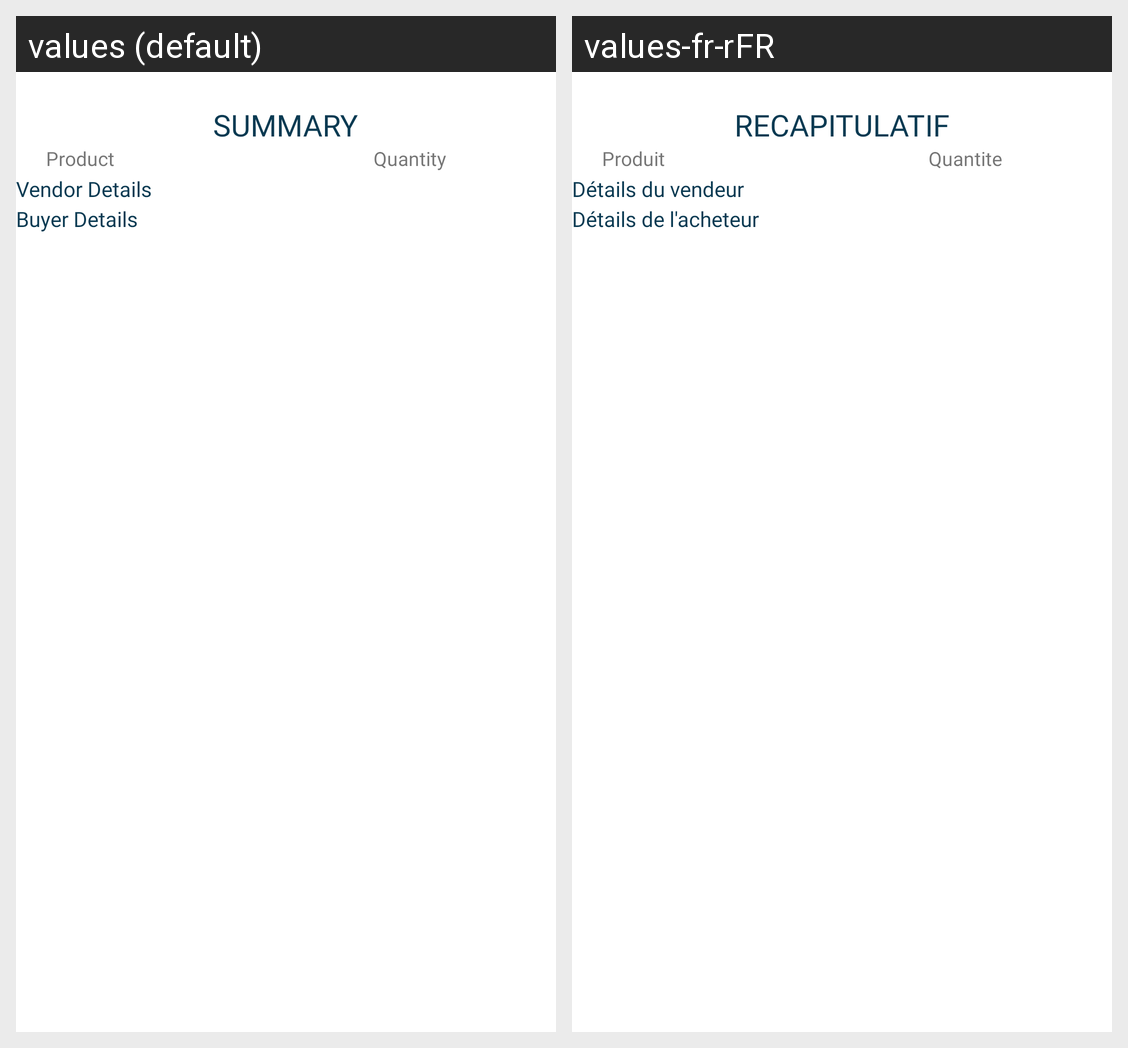

For this localized Android screen grid, give each drawn string resource with its value in every locale shown.
Android screen res/layout/activity_summary.xml rendered under 2 locales, left to right: values (default), values-fr-rFR. Device: Nexus 5 (rendered at 1080×1920; each locale shown at half size, 540×960, under a caption strip naming it); theme AppTheme.
Strings drawn on this screen, with the default value and each locale's value (text and hints the layout hard-codes, and strings that could not be matched under every locale, appear in the picture but are not listed):

summary
  values: Summary
  values-fr-rFR: Recapitulatif

product
  values: Product
  values-fr-rFR: Produit

quantity
  values: Quantity
  values-fr-rFR: Quantite

vendor_details
  values: Vendor Details
  values-fr-rFR: Détails du vendeur

buyer_details
  values: Buyer Details
  values-fr-rFR: Détails de l'acheteur
